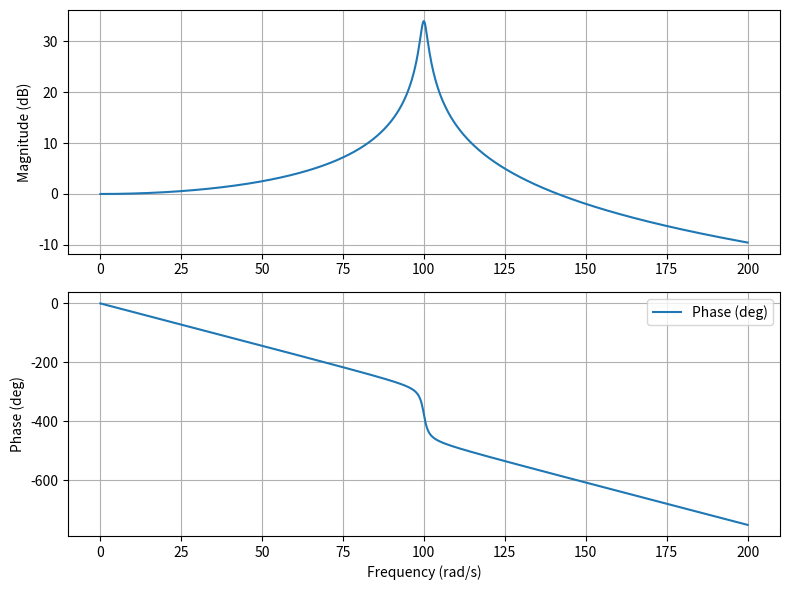

Write the Python code that produced this figure.
import numpy as np
import matplotlib.pyplot as plt

def transfer_function(s):
    return 10000 * np.exp(-0.05 * s) / (s**2 + 2*s + 10000)

# Frequency range (adjust as needed)
f_min = 0.1
f_max = 200
num_points = 1000  # Number of frequency points

# Linear spacing
w = np.linspace(f_min, f_max, num_points)  # Logarithmic spacing

# Evaluate transfer function at frequencies 
H = transfer_function(1j * w)

# Calculate magnitude and phase
mag = 20 * np.log10(np.abs(H))
phase = np.rad2deg(np.angle(H))
phase_unwrapped = phase.copy()  # Create a copy to avoid modifying original data

for i in range(2, len(phase)):
    jump = phase_unwrapped[i] - phase_unwrapped[i-1]
    if jump >= 180:  # Handle positive jumps exceeding 180 degrees
        for i in range(i,len(phase)):
            phase_unwrapped[i] -= 360
    elif jump <= -180:  # Handle negative jumps exceeding 180 degrees
        for i in range(i,len(phase)):
            phase_unwrapped[i] += 360





# Create the plot
plt.figure(figsize=(8, 6))  # Adjust figure size if needed

# Magnitude plot
plt.subplot(2, 1, 1)
plt.plot(w, mag, label='Magnitude (dB)')
plt.grid(True)
plt.ylabel('Magnitude (dB)')

# Phase plot
plt.subplot(2, 1, 2)
plt.plot(w, phase_unwrapped, label='Phase (deg)')
plt.grid(True)
plt.xlabel('Frequency (rad/s)')
plt.ylabel('Phase (deg)')

# Legend
plt.legend()

# Show the plot
plt.tight_layout()
plt.savefig("B.png")
